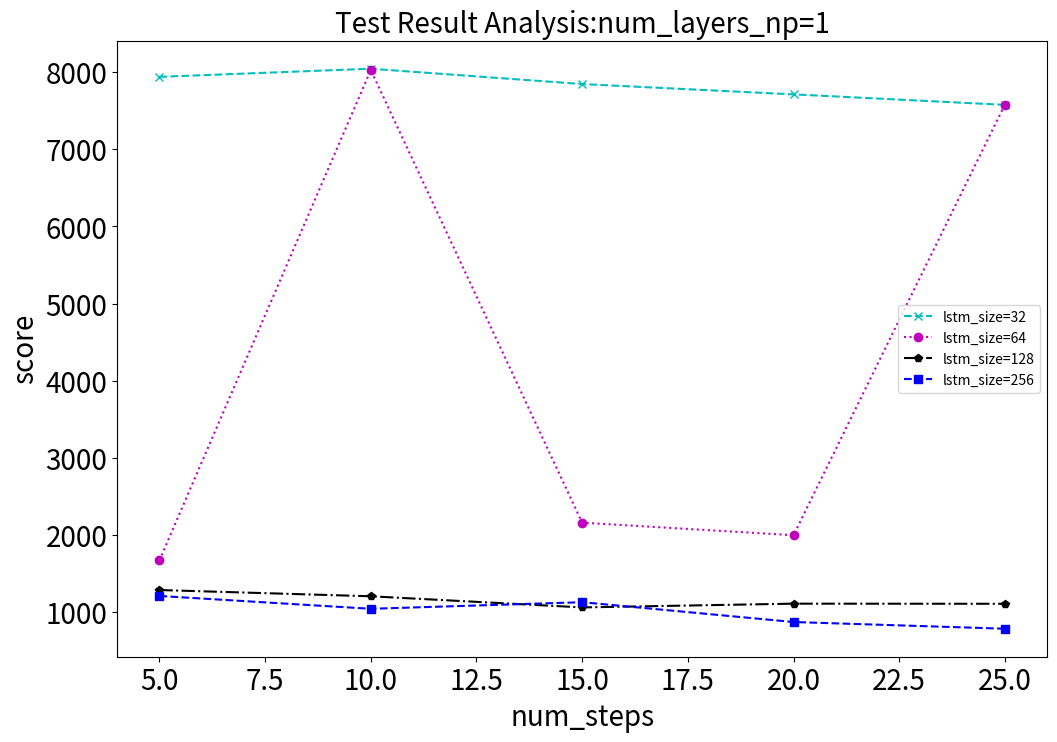

Write the Python code that produced this figure. (Note: this script raises an exception after producing the figure.)
# -*- coding: utf-8 -*-
"""
Created on Sat Mar 17 20:19:33 2018

@author: lankuohsing
"""
# In[]
import numpy as np
import matplotlib.pyplot as plt
# In[]
S_list_1_256_25=[7938.778234988969, 8043.938608396231, 7845.124958448783, 7711.340344370845,
                 7575.591452613173, 1669.992856806489, 8026.765173563922, 2159.3575423966054,
                 1996.3627516456222, 7578.789943439138, 1286.0262030883089, 1204.9614613939639,
                 1060.7126777328165, 1109.2662592432216, 1107.7725069996654, 1209.2646345896649,
                 1042.7497697269864, 1128.2477009984768, 871.3352147289203, 784.4354591314998]
S_np=np.array(S_list_1_256_25).reshape((1,4,5))
# In[]
num_layers_np=np.array([1])
lstm_size_np=np.array([32,64,128,256])
num_steps_np=np.array([5,10,15,20,25])
linestyle=['cx--','mo:','kp-.','bs--','p*:'] #红，绿，黄，蓝，粉,每个折线给不同的颜色
lstm_size_list=['32','64','128','256']
for i in range(S_np.shape[0]):

    plt.figure(i,figsize=(12,8))
    plt.title('Test Result Analysis:num_layers_np='+str(num_layers_np[i]),fontsize=20)
    for j in range(S_np.shape[1]):

        plt.plot(num_steps_np,S_np[i,j,:],linestyle[j],label='lstm_size='+lstm_size_list[j])
        plt.tick_params(labelsize=20)
    plt.legend(fontsize=10) # 显示图例
    plt.xlabel("num_steps",fontsize=20)
    plt.ylabel("score",fontsize=20)
    plt.savefig('plot_test/'+'num_layers='+str(num_layers_np[i])+
                    '_lstm_size='+str(lstm_size_np[j])+'.png')
    plt.show()

# In[]
